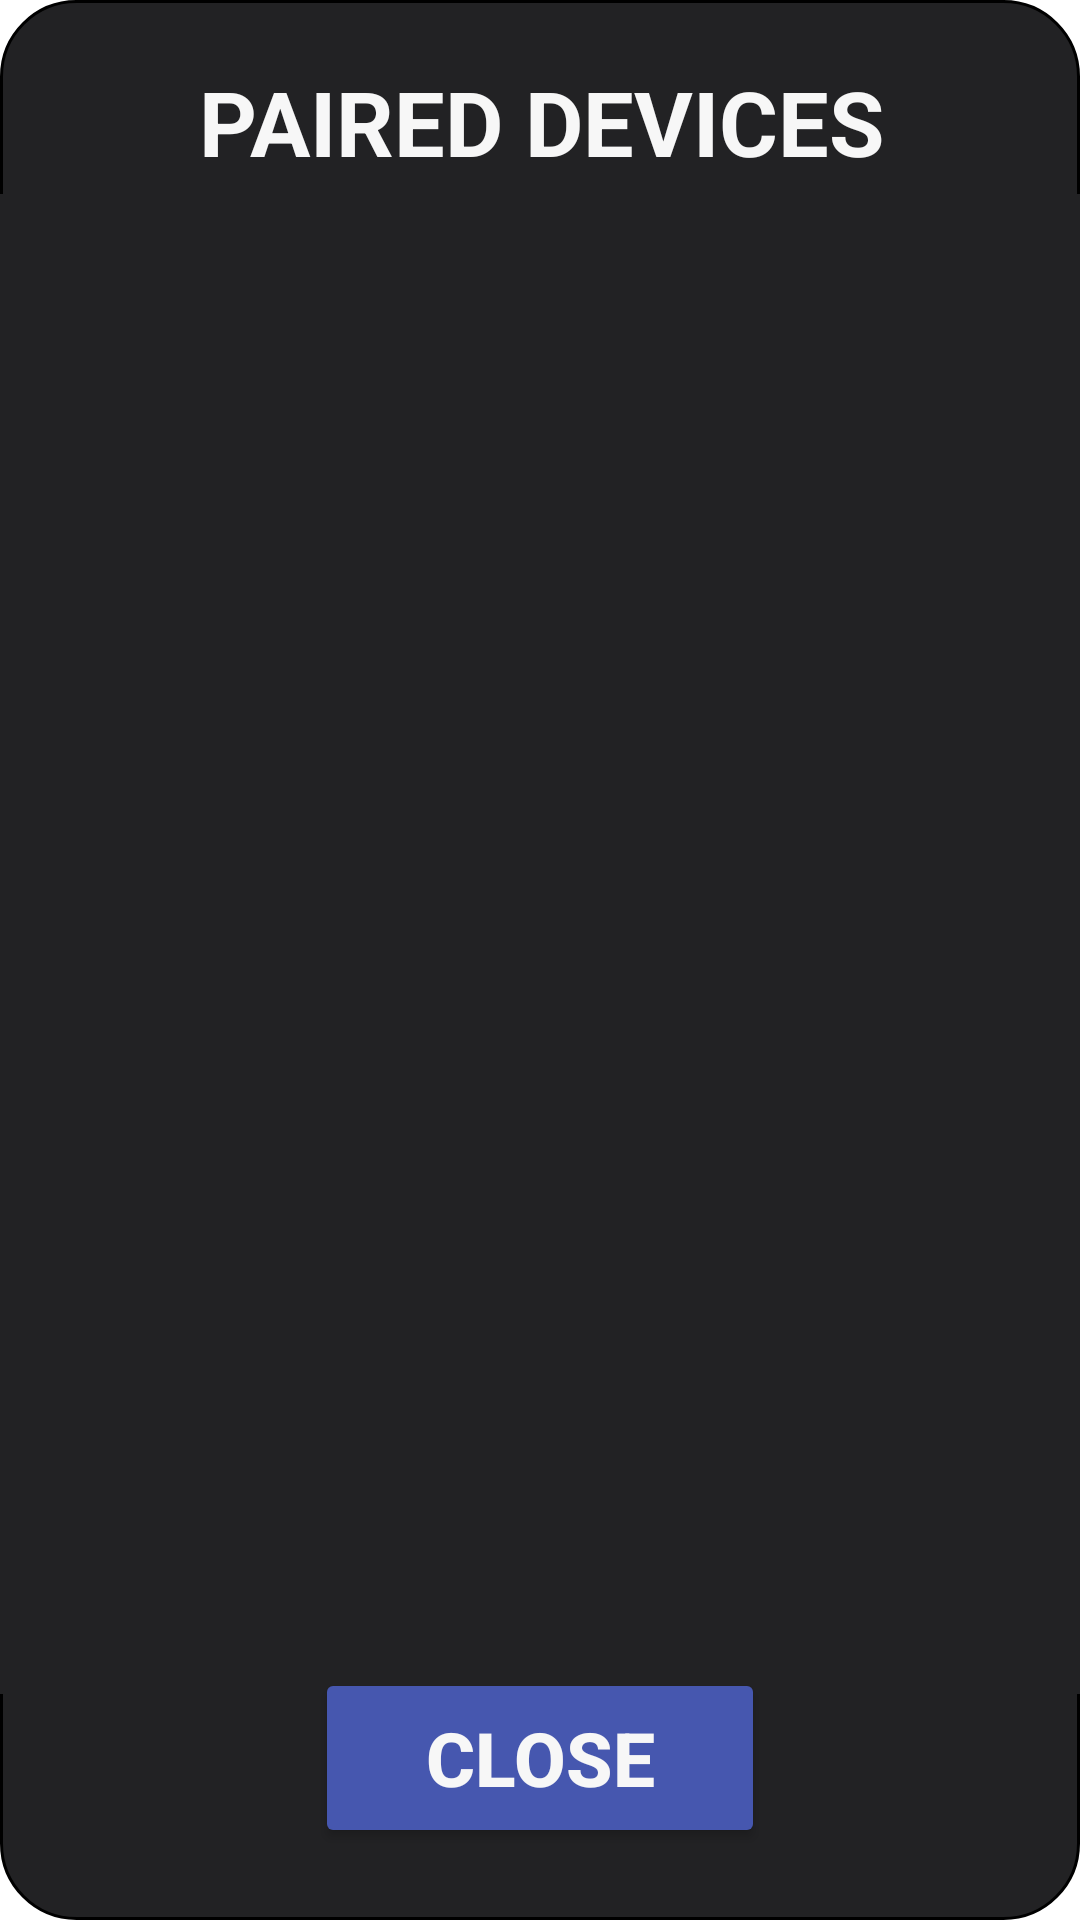

The Android layout XML behind this screen, and the referenced resources:
<!-- AndroidManifest.xml: application theme Theme.SmartBell -->
<!-- res/layout/fragment_search.xml -->
<?xml version="1.0" encoding="utf-8"?>
<androidx.constraintlayout.widget.ConstraintLayout xmlns:android="http://schemas.android.com/apk/res/android"
    xmlns:app="http://schemas.android.com/apk/res-auto"
    xmlns:tools="http://schemas.android.com/tools"
    android:layout_width="match_parent"
    android:layout_height="match_parent"
    android:background="@drawable/round"
    tools:context=".Search">

    <TextView
        android:id="@+id/searchTitle"
        android:layout_width="373dp"
        android:layout_height="65dp"
        android:layout_marginTop="8dp"

        android:gravity="center"
        android:text="PAIRED DEVICES"
        android:textColor="@color/texting"
        android:textSize="30dp"
        android:textStyle="bold"

        app:layout_constraintEnd_toEndOf="parent"
        app:layout_constraintStart_toStartOf="parent"
        app:layout_constraintTop_toTopOf="parent" />

    <ScrollView
        android:layout_width="match_parent"
        android:layout_height="500dp"
        android:background="@color/padding"
        app:layout_constraintBottom_toTopOf="@+id/searchExit"
        app:layout_constraintEnd_toEndOf="parent"
        app:layout_constraintStart_toStartOf="parent"
        app:layout_constraintTop_toBottomOf="@+id/searchTitle">

        <LinearLayout
            android:id="@+id/searchList"
            android:layout_width="match_parent"
            android:layout_height="wrap_content"
            android:orientation="vertical" />
    </ScrollView>

    <Button
        android:id="@+id/searchExit"
        android:layout_width="150dp"
        android:layout_height="60dp"
        android:layout_marginBottom="24dp"
        android:backgroundTint="@color/details"
        android:gravity="center"
        android:text="Close"
        android:textColor="@color/texting"
        android:textSize="25dp"
        android:textStyle="bold"
        app:layout_constraintBottom_toBottomOf="parent"
        app:layout_constraintEnd_toEndOf="parent"
        app:layout_constraintStart_toStartOf="parent" />

</androidx.constraintlayout.widget.ConstraintLayout>
<!-- resources referenced by this layout -->
<resources>
  <color name="details">#4657AF</color>
  <color name="padding">#222224</color>
  <color name="texting">#f7f7f7</color>
  <!-- drawable round (drawable) -->
  <?xml version="1.0" encoding="utf-8"?>
  
  <shape xmlns:android="http://schemas.android.com/apk/res/android"
      android:shape="rectangle" >
  
      
      <corners
          android:radius="25dp" />
      <solid android:color="@color/padding"/>
      <stroke android:width="0.9dp"
          android:color="@color/black" />
      
  
      <size
          android:height="40dp"
          android:width="40dp" />
      
  </shape>
  <style name="Theme.SmartBell" parent="Theme.MaterialComponents.DayNight.NoActionBar">
          
          <item name="colorPrimary">@color/bg</item>
          <item name="colorPrimaryVariant">@color/padding</item>
          <item name="colorOnPrimary">@color/white</item>
          
          <item name="colorSecondary">@color/extra</item>
          <item name="colorSecondaryVariant">@color/clock</item>
          <item name="colorOnSecondary">@color/black</item>
          
          <item name="android:statusBarColor" tools:targetApi="l">@color/details</item>
          
      </style>
  <color name="black">#FF000000</color>
  <color name="bg">#0B0B0B</color>
  <color name="white">#FFFFFFFF</color>
  <color name="extra">#2e2e30</color>
  <color name="clock">#48C4C2</color>
</resources>
